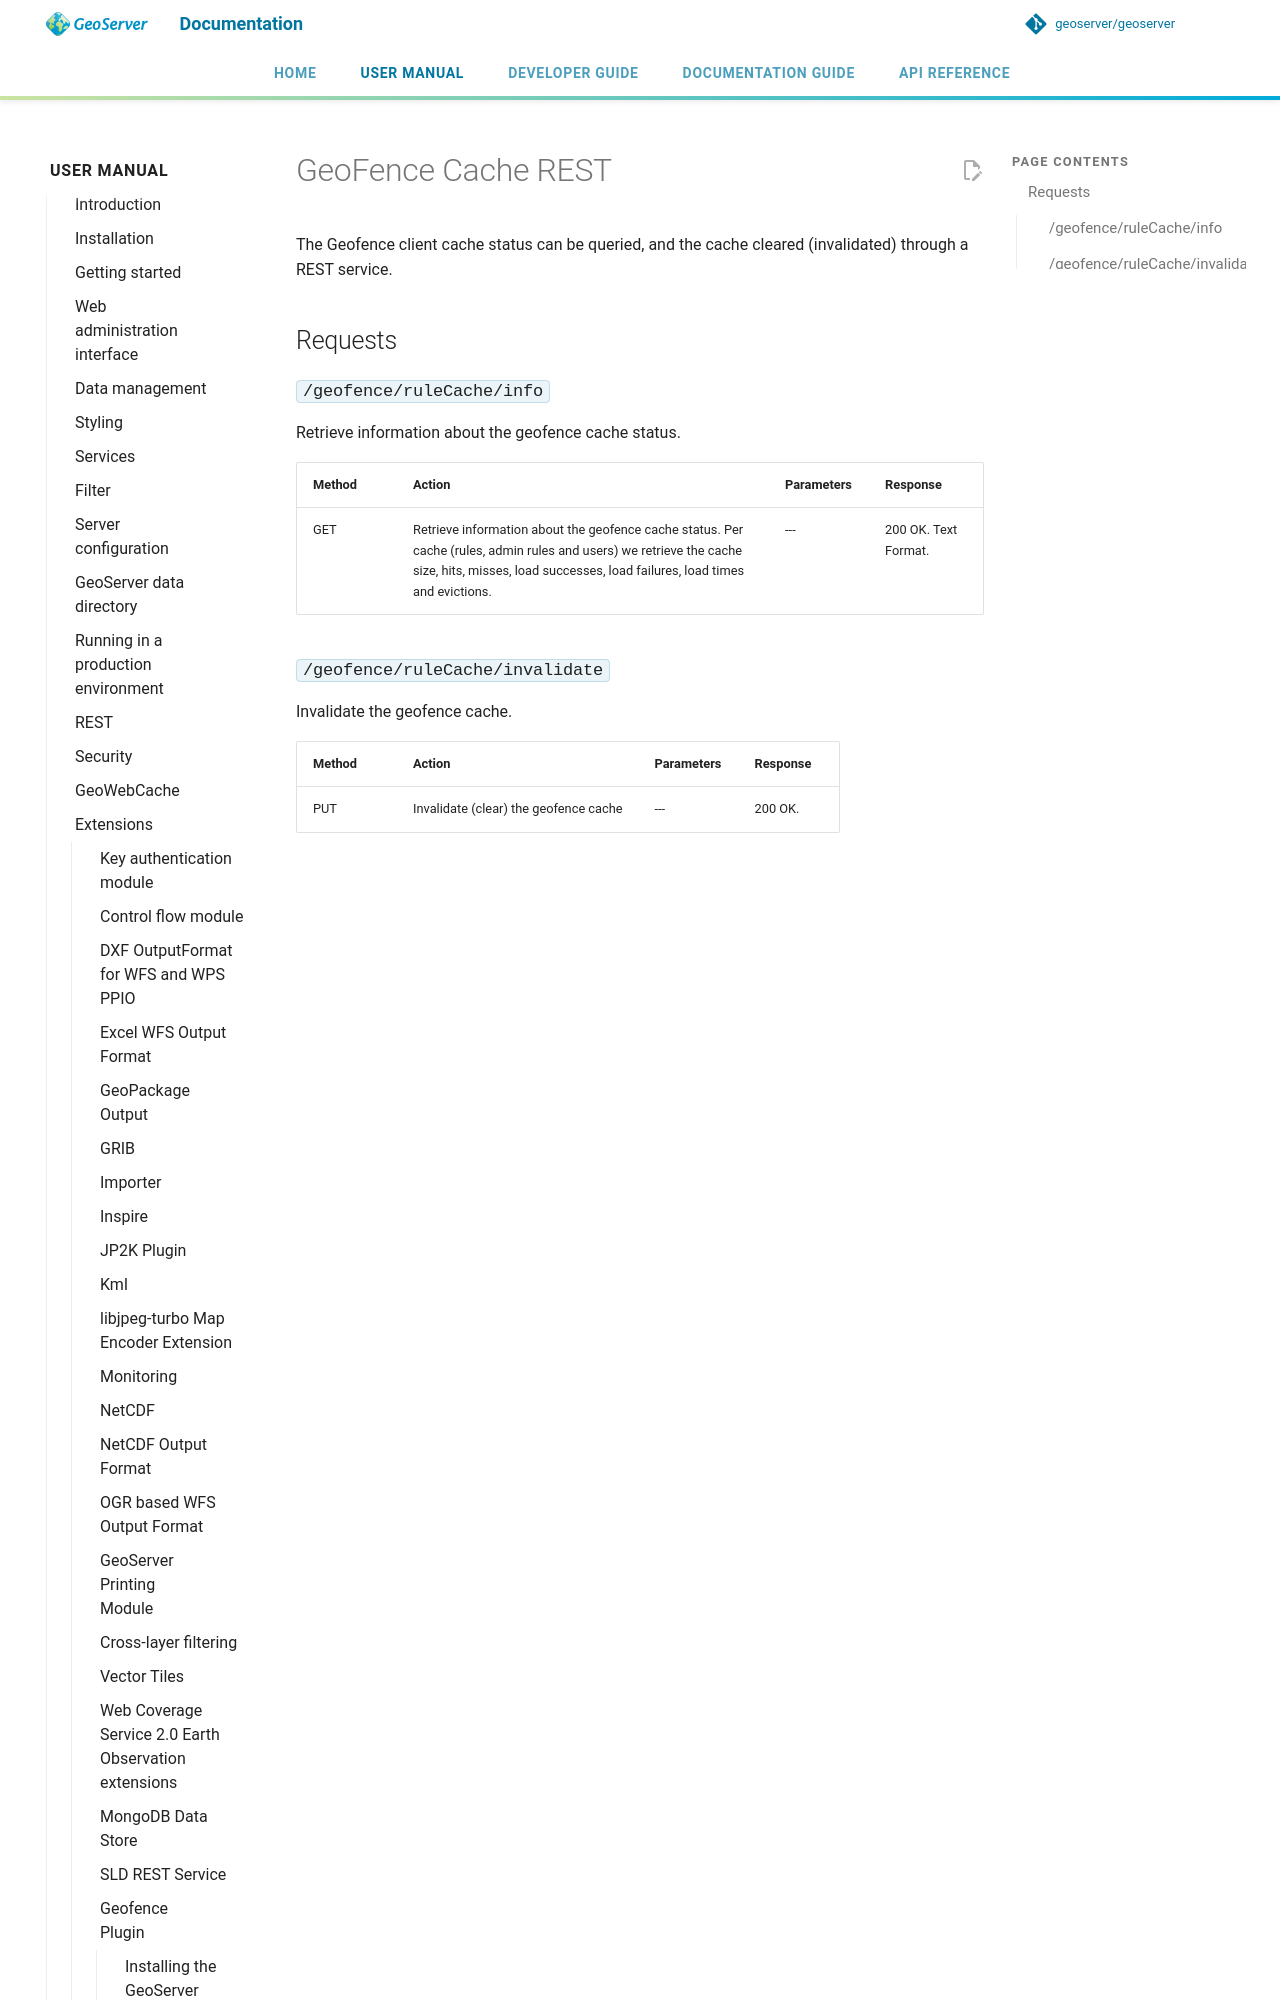

repository: petersmythe/geoserver · page: latest/en/user/extensions/geofence/cache/index.html · generator: mkdocs

# GeoFence Cache REST

The Geofence client cache status can be queried, and the cache cleared (invalidated) through a REST service.

## Requests

### `/geofence/ruleCache/info`

Retrieve information about the geofence cache status.
